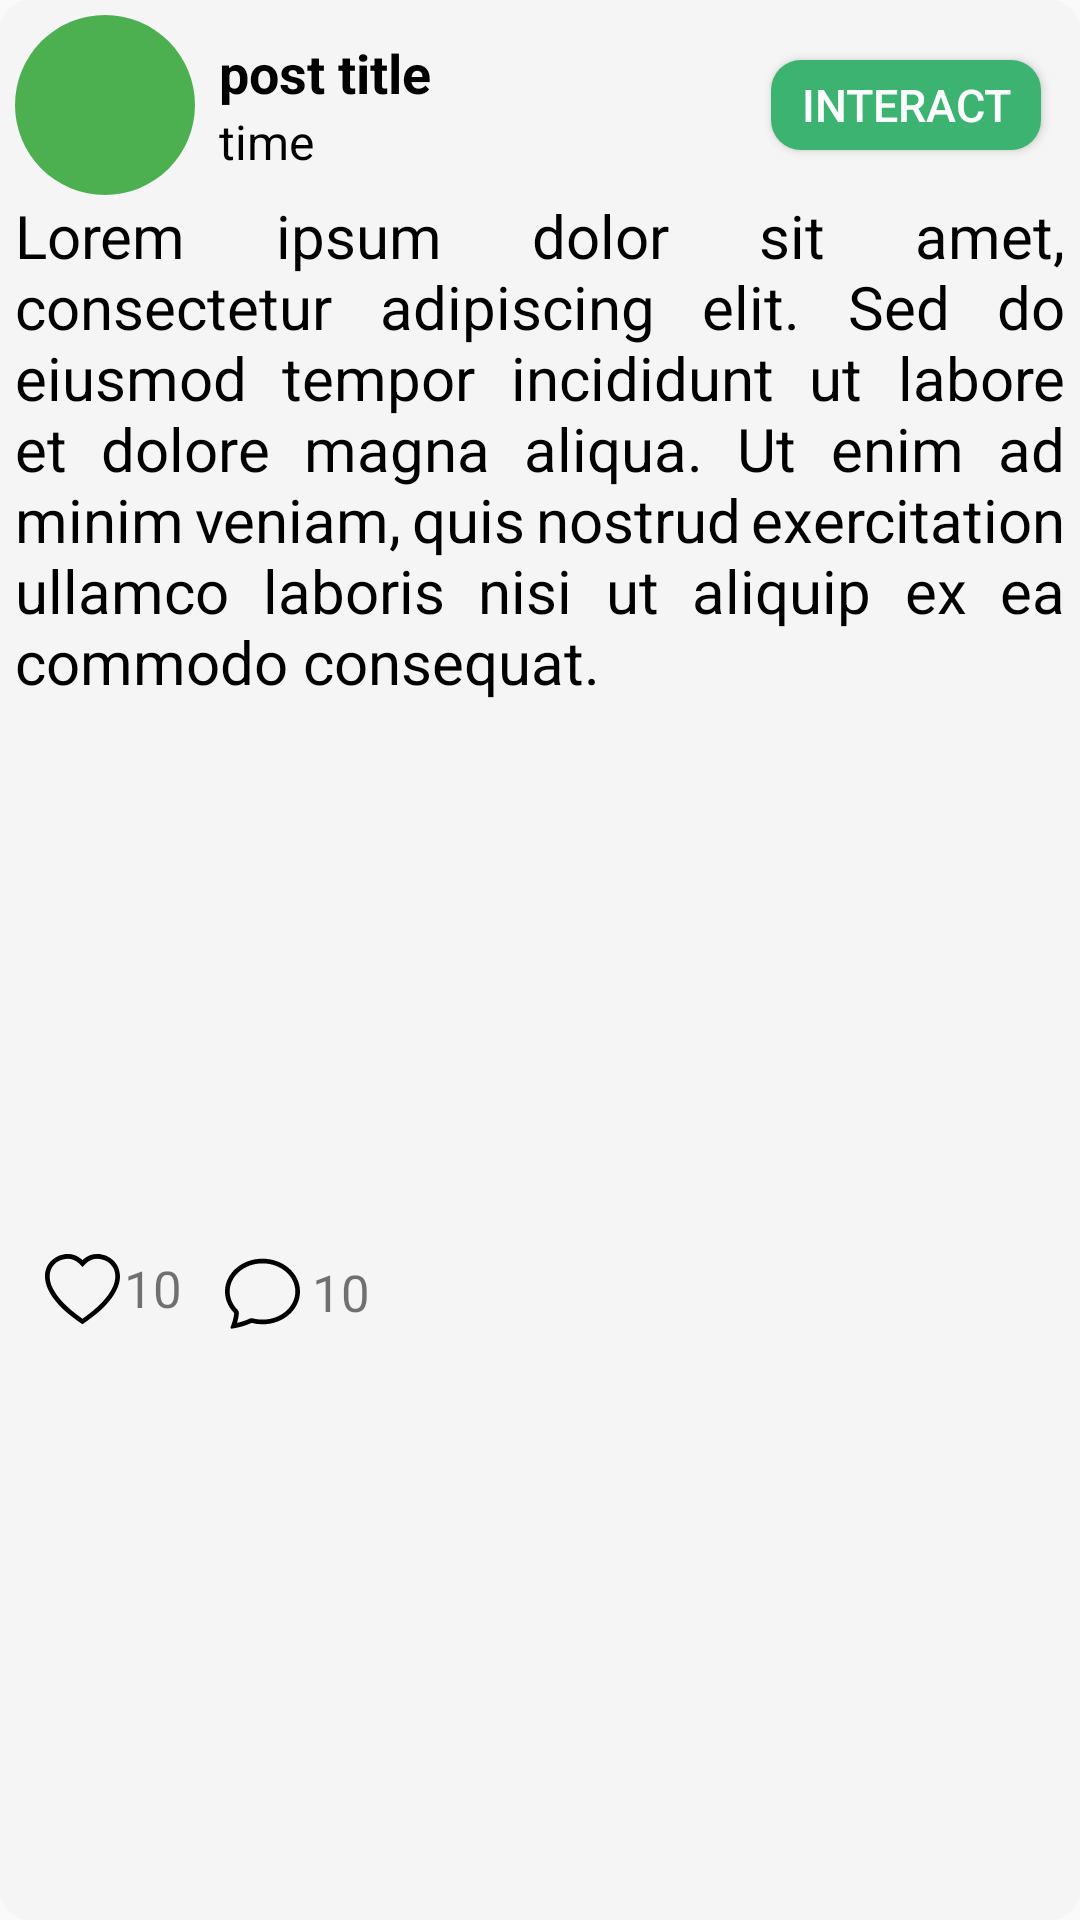

Reconstruct the res/layout file that produces this screen, plus the resources it refers to.
<!-- AndroidManifest.xml: application theme Theme.Krishi -->
<!-- res/layout/post.xml -->
<?xml version="1.0" encoding="utf-8"?>
<androidx.constraintlayout.widget.ConstraintLayout xmlns:android="http://schemas.android.com/apk/res/android"
    xmlns:app="http://schemas.android.com/apk/res-auto"
    xmlns:tools="http://schemas.android.com/tools"
    android:layout_width="match_parent"
    android:layout_height="wrap_content"
    android:padding="5dp"
    android:layout_marginBottom="10dp"
    android:background="@drawable/white_smoke_border">


    <com.google.android.material.imageview.ShapeableImageView
        android:id="@+id/post_profile_image"
        android:layout_width="60dp"
        android:layout_height="60dp"
        android:contentDescription="@string/app_name"
        android:scaleType="fitXY"
        android:src="@color/green"
        app:layout_constraintStart_toStartOf="parent"
        app:layout_constraintTop_toTopOf="parent"
        app:shapeAppearance="@style/roundImage40" />

    <TextView
        android:id="@+id/post_profile_name"
        android:layout_width="wrap_content"
        android:layout_height="wrap_content"
        android:layout_marginStart="8dp"
        android:text="@string/postTitle"
        android:textColor="@color/black"
        android:textSize="18sp"
        android:textStyle="bold"
        app:layout_constraintBottom_toBottomOf="@+id/post_profile_image"
        app:layout_constraintEnd_toEndOf="parent"
        app:layout_constraintHorizontal_bias="0.0"
        app:layout_constraintStart_toEndOf="@+id/post_profile_image"
        app:layout_constraintTop_toTopOf="@+id/post_profile_image"
        app:layout_constraintVertical_bias="0.2" />

    <TextView
        android:id="@+id/post_time"
        android:layout_width="wrap_content"
        android:layout_height="wrap_content"
        android:text="time"
        android:textColor="@color/black"
        android:textSize="16sp"
        android:textStyle="normal"
        app:layout_constraintEnd_toEndOf="@+id/post_profile_name"
        app:layout_constraintHorizontal_bias="0.0"
        app:layout_constraintStart_toStartOf="@+id/post_profile_name"
        app:layout_constraintTop_toBottomOf="@+id/post_profile_name" />

    <Button
        android:id="@+id/post_interact_button"
        android:layout_width="wrap_content"
        android:layout_height="30dp"
        android:layout_marginEnd="8dp"
        android:background="@drawable/medium_sea_green_border"
        android:textColor="@color/white"
        android:paddingStart="10dp"
        android:paddingEnd="10dp"
        android:text="@string/interact"
        android:textSize="15sp"
        app:layout_constraintBottom_toTopOf="@+id/post_bio"
        app:layout_constraintEnd_toEndOf="parent"
        app:layout_constraintTop_toTopOf="parent"
        app:layout_constraintVertical_bias="0.5" />

    <Button
        android:id="@+id/post_interacting_button"
        android:layout_width="wrap_content"
        android:layout_height="30dp"
        android:layout_marginEnd="8dp"
        android:background="@drawable/medium_sea_green_border"
        android:textColor="@color/white"
        android:paddingStart="10dp"
        android:paddingEnd="10dp"
        android:text="@string/interacting"
        android:visibility="gone"
        android:textSize="15sp"
        app:layout_constraintBottom_toTopOf="@+id/post_bio"
        app:layout_constraintEnd_toEndOf="parent"
        app:layout_constraintTop_toTopOf="parent"
        app:layout_constraintVertical_bias="0.5" />

    <TextView
        android:id="@+id/post_bio"
        android:layout_width="wrap_content"
        android:layout_height="wrap_content"
        android:justificationMode="inter_word"
        android:text="@string/bio"
        android:textColor="@color/black"
        android:textSize="20sp"
        android:fontFamily="sans-serif"
        app:layout_constraintEnd_toEndOf="parent"
        app:layout_constraintStart_toStartOf="parent"
        app:layout_constraintTop_toBottomOf="@+id/post_profile_image" />

    <com.google.android.material.imageview.ShapeableImageView
        android:id="@+id/post_image_pp"
        android:layout_width="0dp"
        android:layout_height="170dp"
        android:layout_margin="10dp"
        android:layout_marginStart="10dp"
        android:layout_marginEnd="10dp"
        android:adjustViewBounds="true"
        android:scaleType="fitXY"
        app:layout_constraintEnd_toEndOf="parent"
        app:layout_constraintStart_toStartOf="parent"
        app:layout_constraintTop_toBottomOf="@+id/post_bio"
        app:shapeAppearance="@style/curveImage" />

    <ImageView
        android:id="@+id/like_icon"
        android:layout_width="25dp"
        android:layout_height="25dp"
        android:layout_marginStart="10dp"
        android:layout_marginTop="4dp"
        android:contentDescription="@string/like"
        android:elevation="16dp"
        android:src="@drawable/heart"
        app:layout_constraintStart_toStartOf="parent"
        app:layout_constraintTop_toBottomOf="@+id/post_image_pp" />


    <ImageView
        android:id="@+id/like_icon_fill"
        android:layout_width="25dp"
        android:visibility="gone"
        android:layout_height="25dp"
        android:layout_marginStart="10dp"
        android:layout_marginTop="4dp"
        android:elevation="16dp"
        android:contentDescription="@string/like"
        android:src="@drawable/heart_fill"
        app:layout_constraintStart_toStartOf="parent"
        app:layout_constraintTop_toBottomOf="@+id/post_image_pp" />

    <TextView
        android:id="@+id/like_icon_count"
        android:layout_width="wrap_content"
        android:layout_height="wrap_content"
        android:layout_marginTop="4dp"
        android:text="10"
        android:layout_marginStart="4dp"
        android:textSize="17sp"
        app:layout_constraintEnd_toStartOf="@+id/chat_icon"
        app:layout_constraintHorizontal_bias="0.609"
        app:layout_constraintStart_toStartOf="@+id/post_image_pp"
        app:layout_constraintTop_toBottomOf="@+id/post_image_pp" />

    <ImageView
        android:id="@+id/chat_icon"
        android:layout_width="25dp"
        android:layout_height="25dp"
        android:layout_marginStart="60dp"
        android:layout_marginTop="4dp"
        android:contentDescription="@string/like"
        android:src="@drawable/chat"
        app:layout_constraintStart_toStartOf="@+id/post_image_pp"
        app:layout_constraintTop_toBottomOf="@+id/post_image_pp" />

    <TextView
        android:id="@+id/chat_icon_count"
        android:layout_width="wrap_content"
        android:layout_height="wrap_content"
        android:text="10"
        android:layout_marginStart="4dp"
        android:textSize="17sp"
        app:layout_constraintBottom_toBottomOf="@+id/chat_icon"
        app:layout_constraintStart_toEndOf="@+id/chat_icon"
        app:layout_constraintTop_toTopOf="@+id/chat_icon" />


</androidx.constraintlayout.widget.ConstraintLayout>
<!-- resources referenced by this layout -->
<resources>
  <color name="black">#FF000000</color>
  <color name="green">#4CAF50</color>
  <color name="white">#FFFFFFFF</color>
  <!-- drawable heart (drawable) -->
  <vector xmlns:android="http://schemas.android.com/apk/res/android" android:height="21dp" android:viewportHeight="16" android:viewportWidth="16" android:width="21dp">
        
      <path android:fillColor="@color/black" android:pathData="m8,2.748 l-0.717,-0.737C5.6,0.281 2.514,0.878 1.4,3.053c-0.523,1.023 -0.641,2.5 0.314,4.385 0.92,1.815 2.834,3.989 6.286,6.357 3.452,-2.368 5.365,-4.542 6.286,-6.357 0.955,-1.886 0.838,-3.362 0.314,-4.385C13.486,0.878 10.4,0.28 8.717,2.01zM8,15C-7.333,4.868 3.279,-3.04 7.824,1.143q0.09,0.083 0.176,0.171a3,3 0,0 1,0.176 -0.17C12.72,-3.042 23.333,4.867 8,15"/>
      
  </vector>
  <!-- drawable heart_fill (drawable) -->
  <vector xmlns:android="http://schemas.android.com/apk/res/android" android:height="20dp" android:viewportHeight="16" android:viewportWidth="16" android:width="20dp">
        
      <path android:fillColor="@color/green" android:fillType="evenOdd" android:pathData="M8,1.314C12.438,-3.248 23.534,4.735 8,15 -7.534,4.736 3.562,-3.248 8,1.314"/>
      
  </vector>
  <!-- drawable medium_sea_green_border (drawable) -->
  <?xml version="1.0" encoding="utf-8"?>
  <shape xmlns:android="http://schemas.android.com/apk/res/android">
  
      <solid android:color="@color/mediumSeaGreen"/>
      <corners android:radius="10dp"/>
  
  
  </shape>
  <!-- drawable white_smoke_border (drawable) -->
  <?xml version="1.0" encoding="utf-8"?>
  <shape xmlns:android="http://schemas.android.com/apk/res/android">
  
      <solid android:color="@color/whiteSmoke"/>
      <corners android:radius="10dp"/>
  
  
  </shape>
  <string name="app_name">Krishi</string>
  <string name="bio">Lorem ipsum dolor sit amet, consectetur adipiscing elit. Sed do eiusmod tempor incididunt ut labore et dolore magna aliqua. Ut enim ad minim veniam, quis nostrud exercitation ullamco laboris nisi ut aliquip ex ea commodo consequat.</string>
  <string name="interact">Interact</string>
  <string name="interacting">Interacting</string>
  <string name="like" translatable="false">Like</string>
  <string name="postTitle">post title</string>
  <style name="curveImage">
  
          <item name="cornerFamily">rounded</item>
          <item name="cornerSize">10dp</item>
      </style>
  <style name="roundImage40">
  
          <item name="cornerFamily">rounded</item>
          <item name="cornerSize">30dp</item>
      </style>
  <style name="Theme.Krishi" parent="Theme.MaterialComponents.DayNight.NoActionBar.Bridge">
          
          <item name="colorPrimary">@color/purple_500</item>
          <item name="colorPrimaryVariant">@color/purple_700</item>
          <item name="colorOnPrimary">@color/white</item>
          
          <item name="colorSecondary">@color/teal_200</item>
          <item name="colorSecondaryVariant">@color/teal_700</item>
          <item name="colorOnSecondary">@color/black</item>
          
          <item name="android:statusBarColor">?attr/colorPrimaryVariant</item>
          
  
  
      </style>
  <color name="mediumSeaGreen">#3CB371</color>
  <color name="whiteSmoke">#F5F5F5</color>
  <color name="purple_500">#FF6200EE</color>
  <color name="purple_700">#FF3700B3</color>
  <color name="teal_200">#FF03DAC5</color>
  <color name="teal_700">#FF018786</color>
</resources>
